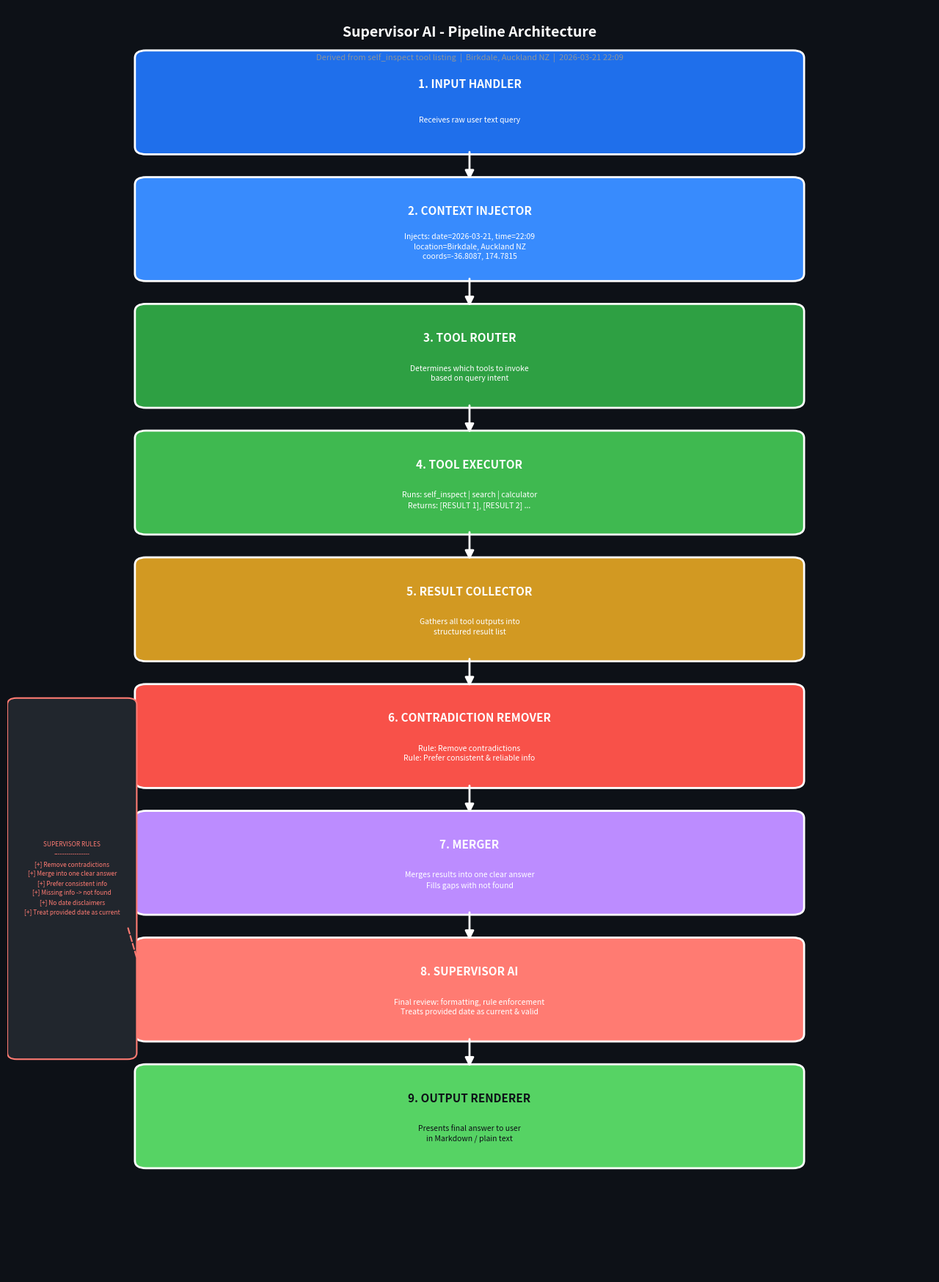

The matplotlib source for this figure:
# Generated by: anthropic/claude-sonnet-4-6 (Cloud)
# Date: 2026-03-21 22:11:05
# AutoCoder System - Automated Code Generation

import matplotlib.pyplot as plt
import matplotlib.patches as mpatches
import numpy as np

fig, ax = plt.subplots(figsize=(14, 18))
ax.set_xlim(0, 10)
ax.set_ylim(0, 20)
ax.axis('off')
ax.set_facecolor('#0d1117')
fig.patch.set_facecolor('#0d1117')

# Pipeline stages
stages = [
    {
        "label": "1. INPUT HANDLER",
        "desc": "Receives raw user text query",
        "color": "#1f6feb",
        "text_color": "white",
        "y": 18.5,
    },
    {
        "label": "2. CONTEXT INJECTOR",
        "desc": "Injects: date=2026-03-21, time=22:09\nlocation=Birkdale, Auckland NZ\ncoords=-36.8087, 174.7815",
        "color": "#388bfd",
        "text_color": "white",
        "y": 16.5,
    },
    {
        "label": "3. TOOL ROUTER",
        "desc": "Determines which tools to invoke\nbased on query intent",
        "color": "#2ea043",
        "text_color": "white",
        "y": 14.5,
    },
    {
        "label": "4. TOOL EXECUTOR",
        "desc": "Runs: self_inspect | search | calculator\nReturns: [RESULT 1], [RESULT 2] ...",
        "color": "#3fb950",
        "text_color": "white",
        "y": 12.5,
    },
    {
        "label": "5. RESULT COLLECTOR",
        "desc": "Gathers all tool outputs into\nstructured result list",
        "color": "#d29922",
        "text_color": "white",
        "y": 10.5,
    },
    {
        "label": "6. CONTRADICTION REMOVER",
        "desc": "Rule: Remove contradictions\nRule: Prefer consistent & reliable info",
        "color": "#f85149",
        "text_color": "white",
        "y": 8.5,
    },
    {
        "label": "7. MERGER",
        "desc": "Merges results into one clear answer\nFills gaps with not found",
        "color": "#bc8cff",
        "text_color": "white",
        "y": 6.5,
    },
    {
        "label": "8. SUPERVISOR AI",
        "desc": "Final review: formatting, rule enforcement\nTreats provided date as current & valid",
        "color": "#ff7b72",
        "text_color": "white",
        "y": 4.5,
    },
    {
        "label": "9. OUTPUT RENDERER",
        "desc": "Presents final answer to user\nin Markdown / plain text",
        "color": "#56d364",
        "text_color": "#0d1117",
        "y": 2.5,
    },
]

BOX_W = 7.0
BOX_H = 1.4
BOX_X = 1.5   # left edge of box

for stage in stages:
    y = stage["y"]
    cx = BOX_X + BOX_W / 2   # centre x

    # Draw rounded rectangle
    fancy = mpatches.FancyBboxPatch(
        (BOX_X, y - BOX_H / 2),
        BOX_W,
        BOX_H,
        boxstyle="round,pad=0.12",
        linewidth=2,
        edgecolor="white",
        facecolor=stage["color"],
        zorder=3,
    )
    ax.add_patch(fancy)

    # Stage label (bold, top of box)
    ax.text(
        cx, y + 0.28,
        stage["label"],
        ha="center", va="center",
        fontsize=11, fontweight="bold",
        color=stage["text_color"],
        zorder=4,
    )

    # Description (smaller, below label)
    ax.text(
        cx, y - 0.28,
        stage["desc"],
        ha="center", va="center",
        fontsize=7.5,
        color=stage["text_color"],
        zorder=4,
        linespacing=1.4,
    )

# Arrows between stages
for i in range(len(stages) - 1):
    y_top = stages[i]["y"] - BOX_H / 2        # bottom of current box
    y_bot = stages[i + 1]["y"] + BOX_H / 2    # top of next box
    mid_x = BOX_X + BOX_W / 2

    ax.annotate(
        "",
        xy=(mid_x, y_bot + 0.05),
        xytext=(mid_x, y_top - 0.05),
        arrowprops=dict(
            arrowstyle="-|>",
            color="white",
            lw=2,
            mutation_scale=18,
        ),
        zorder=5,
    )

# Side annotation: RULES box
rules_text = (
    "SUPERVISOR RULES\n"
    "-----------------\n"
    "[+] Remove contradictions\n"
    "[+] Merge into one clear answer\n"
    "[+] Prefer consistent info\n"
    "[+] Missing info -> not found\n"
    "[+] No date disclaimers\n"
    "[+] Treat provided date as current"
)
rules_box = mpatches.FancyBboxPatch(
    (0.1, 3.5), 1.2, 5.5,
    boxstyle="round,pad=0.1",
    linewidth=1.5,
    edgecolor="#ff7b72",
    facecolor="#21262d",
    zorder=3,
)
ax.add_patch(rules_box)
ax.text(
    0.7, 6.25,
    rules_text,
    ha="center", va="center",
    fontsize=6, color="#ff7b72",
    zorder=4, linespacing=1.6,
)

# Dashed line from rules box to supervisor stage
ax.annotate(
    "",
    xy=(BOX_X, 4.5),
    xytext=(1.3, 5.5),
    arrowprops=dict(
        arrowstyle="-|>",
        color="#ff7b72",
        lw=1.5,
        linestyle="dashed",
        mutation_scale=12,
    ),
    zorder=5,
)

# Title
ax.text(
    5, 19.6,
    "Supervisor AI - Pipeline Architecture",
    ha="center", va="center",
    fontsize=14, fontweight="bold",
    color="white",
)
ax.text(
    5, 19.2,
    "Derived from self_inspect tool listing  |  Birkdale, Auckland NZ  |  2026-03-21 22:09",
    ha="center", va="center",
    fontsize=8, color="#8b949e",
)

plt.subplots_adjust(left=0.05, right=0.95, top=0.98, bottom=0.02)
plt.savefig("supervisor_pipeline.png", dpi=150, bbox_inches="tight",
            facecolor=fig.get_facecolor())
plt.show()
print("Pipeline diagram saved to supervisor_pipeline.png")
